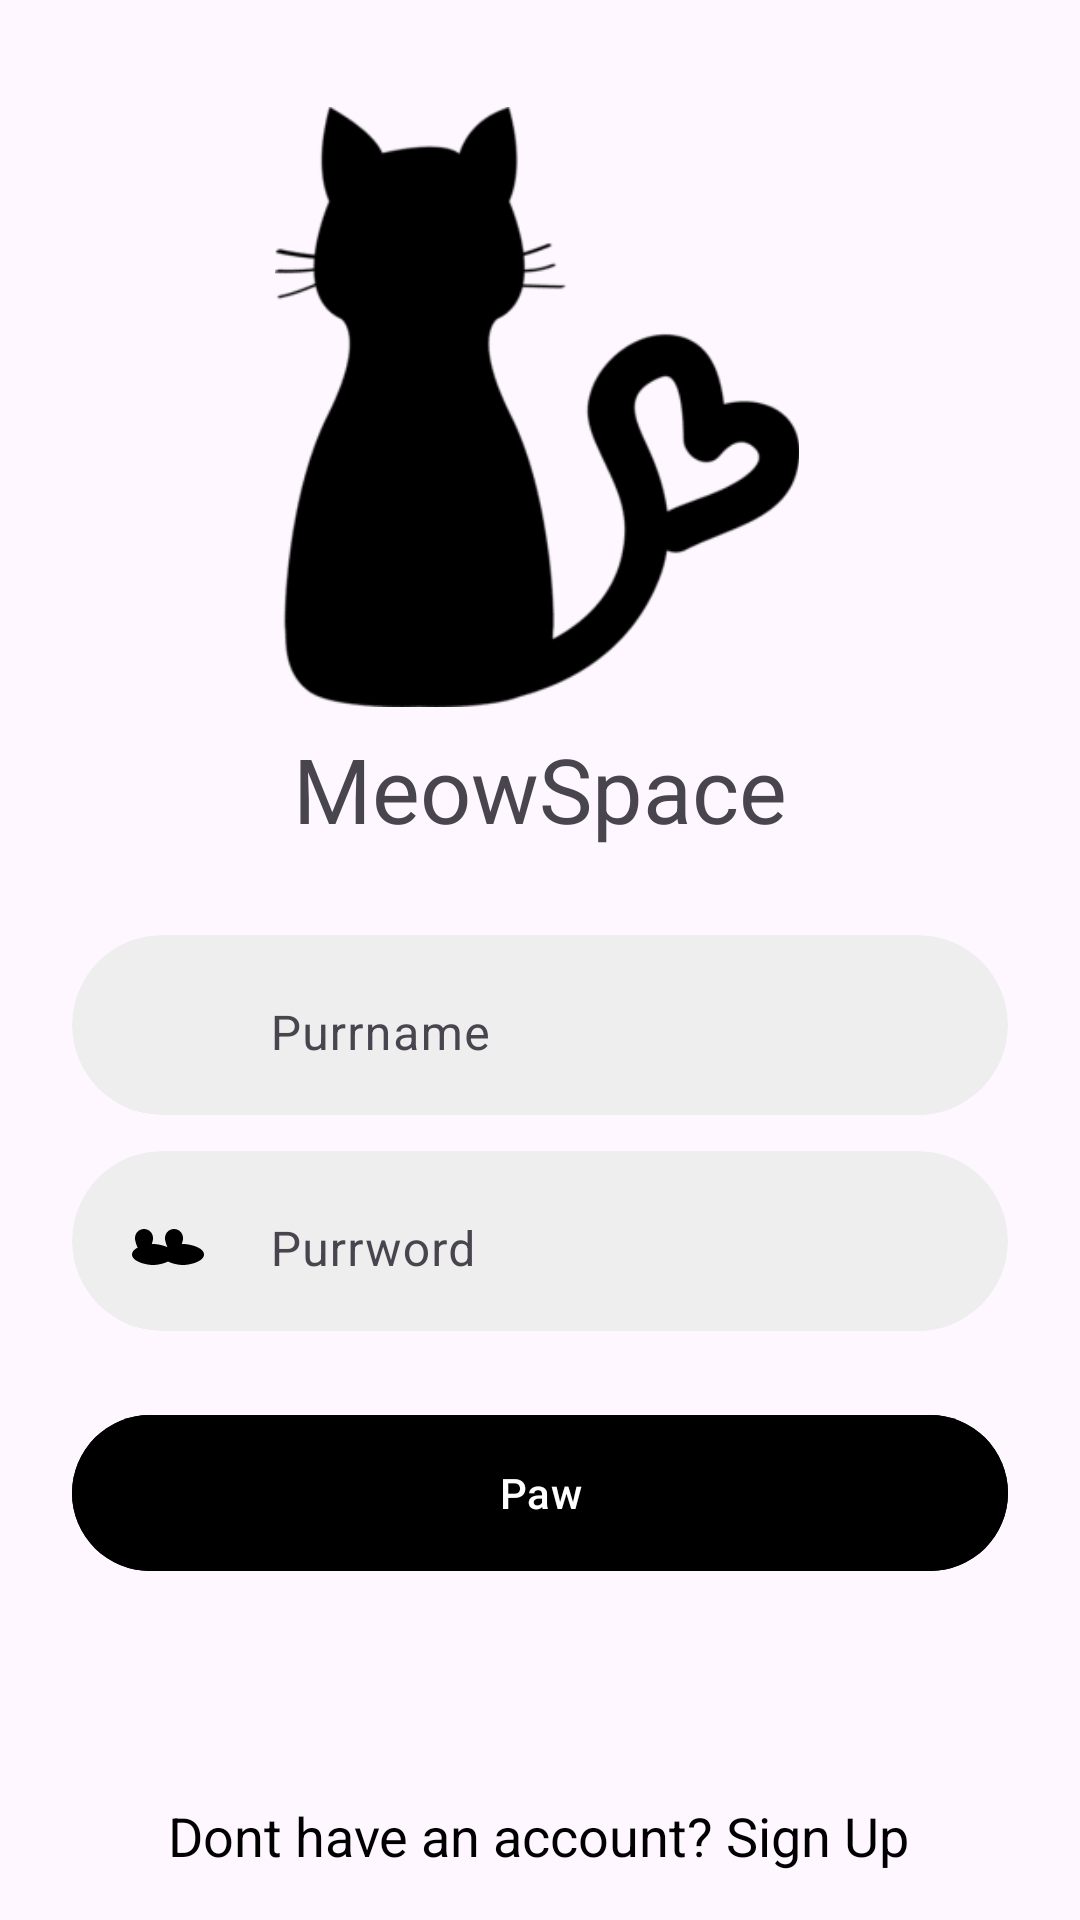

Android layout source for this screen:
<!-- AndroidManifest.xml: application theme Theme.MeowSpace -->
<!-- res/layout/fragment_login.xml -->
<?xml version="1.0" encoding="utf-8"?>
<androidx.constraintlayout.widget.ConstraintLayout xmlns:android="http://schemas.android.com/apk/res/android"
    xmlns:tools="http://schemas.android.com/tools"
    android:layout_width="match_parent"
    android:layout_height="match_parent"
    xmlns:app="http://schemas.android.com/apk/res-auto"
    tools:context=".ui.login.LoginFragment">

    <com.google.android.material.imageview.ShapeableImageView
        android:id="@+id/shapeableImageView"
        android:layout_width="250dp"
        android:layout_height="200dp"
        android:src="@drawable/logincat"
        app:layout_constraintBottom_toTopOf="@+id/linearLayout"
        app:layout_constraintEnd_toEndOf="parent"
        app:layout_constraintHorizontal_bias="0.49"
        app:layout_constraintStart_toStartOf="parent"
        app:layout_constraintTop_toTopOf="parent"
        app:layout_constraintVertical_bias="0.39" />

    <com.google.android.material.textview.MaterialTextView
        android:layout_width="match_parent"
        android:layout_height="wrap_content"
        android:layout_marginHorizontal="25dp"
        android:gravity="center"
        android:text="MeowSpace"
        android:textSize="30sp"
        app:fontFamily="@font/monoton"
        app:layout_constraintBottom_toTopOf="@+id/linearLayout"
        app:layout_constraintTop_toBottomOf="@+id/shapeableImageView"
        app:layout_constraintVertical_bias="0.452"
        tools:layout_editor_absoluteX="25dp" />

    <LinearLayout
        android:id="@+id/linearLayout"
        android:layout_width="match_parent"
        android:layout_height="wrap_content"
        android:layout_marginStart="24dp"
        android:layout_marginEnd="24dp"
        android:orientation="vertical"
        app:layout_constraintBottom_toBottomOf="parent"
        app:layout_constraintEnd_toEndOf="parent"
        app:layout_constraintHorizontal_bias="0.0"
        app:layout_constraintStart_toStartOf="parent"
        app:layout_constraintTop_toTopOf="parent"
        app:layout_constraintVertical_bias="0.598">

        <androidx.cardview.widget.CardView
            android:id="@+id/cardView2"
            android:layout_width="match_parent"
            android:layout_height="60dp"
            android:layout_marginTop="20dp"
            app:cardBackgroundColor="#eeeeee"
            app:cardCornerRadius="30dp"
            app:cardElevation="0dp"
            app:layout_constraintTop_toBottomOf="@+id/imageView"
            tools:ignore="MissingConstraints"
            tools:layout_editor_absoluteX="20dp">

            <androidx.constraintlayout.widget.ConstraintLayout
                android:layout_width="match_parent"
                android:layout_height="match_parent">

                <ImageView
                    android:layout_width="30dp"
                    android:layout_height="30dp"
                    android:layout_marginStart="20dp"
                    android:src="@drawable/cat_icon"
                    app:layout_constraintBottom_toBottomOf="parent"
                    app:layout_constraintStart_toStartOf="parent"
                    app:layout_constraintTop_toTopOf="parent" />

                <com.google.android.material.textfield.TextInputLayout
                    android:layout_width="match_parent"
                    android:layout_height="match_parent"
                    android:layout_marginStart="50dp"
                    android:layout_marginEnd="20dp"
                    app:boxBackgroundColor="#eeeeee"
                    app:boxStrokeWidth="0dp"
                    app:boxStrokeWidthFocused="0dp">

                    <com.google.android.material.textfield.TextInputEditText
                        android:id="@+id/username"
                        android:layout_width="match_parent"
                        android:layout_height="match_parent"
                        android:hint="Purrname"
                        android:inputType="text"
                        android:maxLines="1" />
                </com.google.android.material.textfield.TextInputLayout>
            </androidx.constraintlayout.widget.ConstraintLayout>
        </androidx.cardview.widget.CardView>

        <androidx.cardview.widget.CardView
            android:id="@+id/cardView4"
            android:layout_width="match_parent"
            android:layout_height="60dp"
            android:layout_marginTop="12dp"
            app:cardBackgroundColor="#eeeeee"
            app:cardCornerRadius="30dp"
            app:cardElevation="0dp"
            app:layout_constraintEnd_toEndOf="parent"
            app:layout_constraintStart_toStartOf="parent"
            app:layout_constraintTop_toBottomOf="@+id/cardView2">

            <androidx.constraintlayout.widget.ConstraintLayout
                android:layout_width="match_parent"
                android:layout_height="match_parent">

                <ImageView
                    android:layout_width="24dp"
                    android:layout_height="24dp"
                    android:layout_marginStart="20dp"
                    android:src="@drawable/catpassword_icon"
                    app:layout_constraintBottom_toBottomOf="parent"
                    app:layout_constraintStart_toStartOf="parent"
                    app:layout_constraintTop_toTopOf="parent" />

                <com.google.android.material.textfield.TextInputLayout
                    android:layout_width="match_parent"
                    android:layout_height="match_parent"
                    android:layout_marginStart="50dp"
                    android:layout_marginEnd="20dp"
                    app:boxBackgroundColor="#eeeeee"
                    app:boxStrokeWidth="0dp"
                    app:boxStrokeWidthFocused="0dp">

                    <com.google.android.material.textfield.TextInputEditText
                        android:id="@+id/password"
                        android:layout_width="match_parent"
                        android:layout_height="match_parent"
                        android:hint="Purrword"
                        android:inputType="textPassword"
                        android:maxLines="1" />
                </com.google.android.material.textfield.TextInputLayout>
            </androidx.constraintlayout.widget.ConstraintLayout>
        </androidx.cardview.widget.CardView>


    </LinearLayout>

    <com.google.android.material.button.MaterialButton
        android:id="@+id/login_button"
        android:layout_width="match_parent"
        android:layout_height="60dp"
        android:layout_marginStart="24dp"
        android:layout_marginTop="24dp"
        android:layout_marginEnd="24dp"
        android:backgroundTint="@color/black"
        android:text="Paw"
        app:layout_constraintEnd_toEndOf="parent"
        app:layout_constraintHorizontal_bias="0.0"
        app:layout_constraintStart_toStartOf="parent"
        app:layout_constraintTop_toBottomOf="@+id/linearLayout" />

    <com.google.android.material.textview.MaterialTextView
        android:id="@+id/register_textview"
        android:layout_width="wrap_content"
        android:layout_height="wrap_content"
        android:layout_marginBottom="16dp"
        android:text="@string/sign_up"
        android:textColor="@android:color/black"
        android:textSize="18sp"
        app:layout_constraintBottom_toBottomOf="parent"
        app:layout_constraintEnd_toEndOf="parent"
        app:layout_constraintHorizontal_bias="0.496"
        app:layout_constraintStart_toStartOf="parent"
        app:layout_constraintTop_toBottomOf="@+id/login_button"
        app:layout_constraintVertical_bias="1.0" />


</androidx.constraintlayout.widget.ConstraintLayout>
<!-- resources referenced by this layout -->
<resources>
  <color name="black">#FF000000</color>
  <!-- drawable catpassword_icon (drawable) -->
  <vector xmlns:android="http://schemas.android.com/apk/res/android"
      android:width="24dp"
      android:height="24dp"
      android:viewportWidth="24"
      android:viewportHeight="24">
      <path
          android:fillColor="#000000"
          android:pathData="M17,11c0,-1.66 -1.34,-3 -3,-3s-3,1.34 -3,3c0,2.61 3,7 3,7s3,-4.39 3,-7zm-10,0c0,-1.66 -1.34,-3 -3,-3s-3,1.34 -3,3c0,2.61 3,7 3,7s3,-4.39 3,-7zm10,2c-2.33,0 -7,1.17 -7,3.5s4.67,3.5 7,3.5s7,-1.17 7,-3.5s-4.67,-3.5 -7,-3.5zm-10,0c-2.33,0 -7,1.17 -7,3.5s4.67,3.5 7,3.5s7,-1.17 7,-3.5s-4.67,-3.5 -7,-3.5z"/>
  </vector>
  <!-- drawable logincat: png bitmap (drawable, 4350 bytes) -->
  <string name="sign_up">Dont have an account? Sign Up </string>
  <style name="Theme.MeowSpace" parent="Base.Theme.MeowSpace" />
  <style name="Base.Theme.MeowSpace" parent="Theme.Material3.DayNight.NoActionBar">
          
      </style>
</resources>
